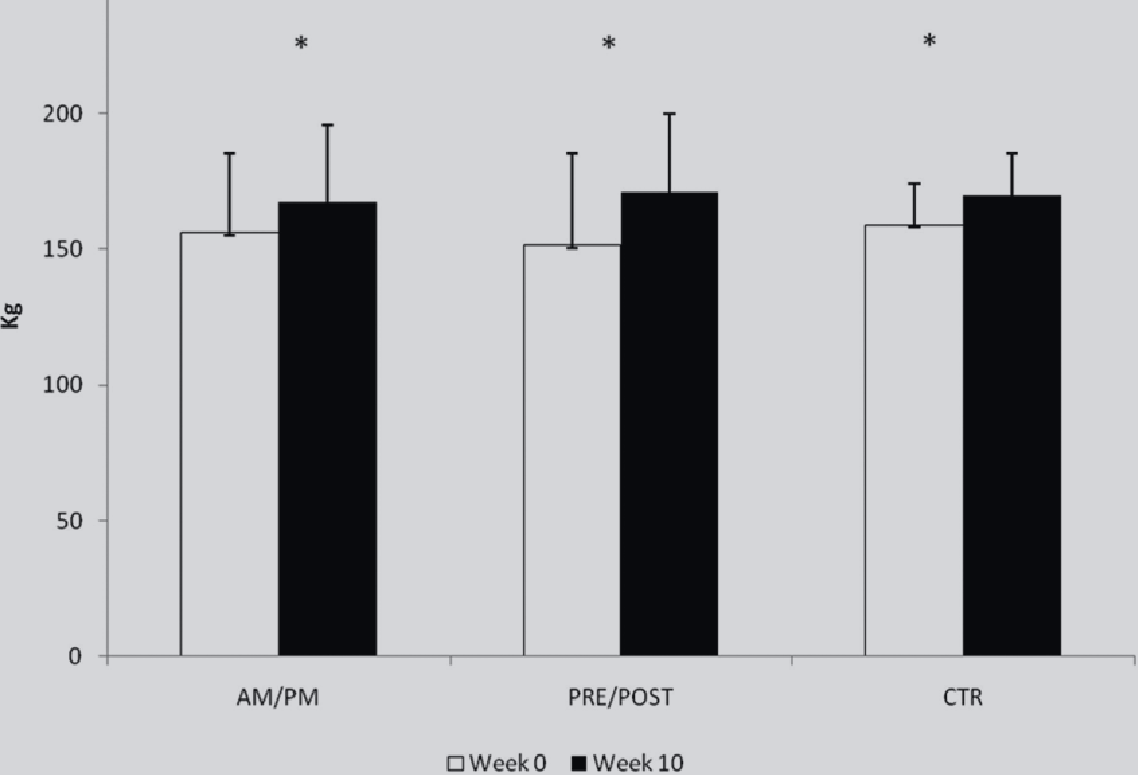

The data file committed next to this chart (first rows):
am_pm, 155.40838852097133, 0, mean_pre
am_pm, 185, 0, upper_sd_pre
am_pm, 166.4, 0, mean_post
am_pm, 195.1, 0, upper_sd_post
pre_post, 151.4, 1, mean_pre
pre_post, 185, 1, upper_sd_pre
pre_post, 170.4, 1, mean_post
pre_post, 199.6, 1, upper_sd_post
control, 158.5, 2, mean_pre
control, 174, 2, upper_sd_pre
control, 169.1, 2, mean_post
control, 185, 2, upper_sd_post
